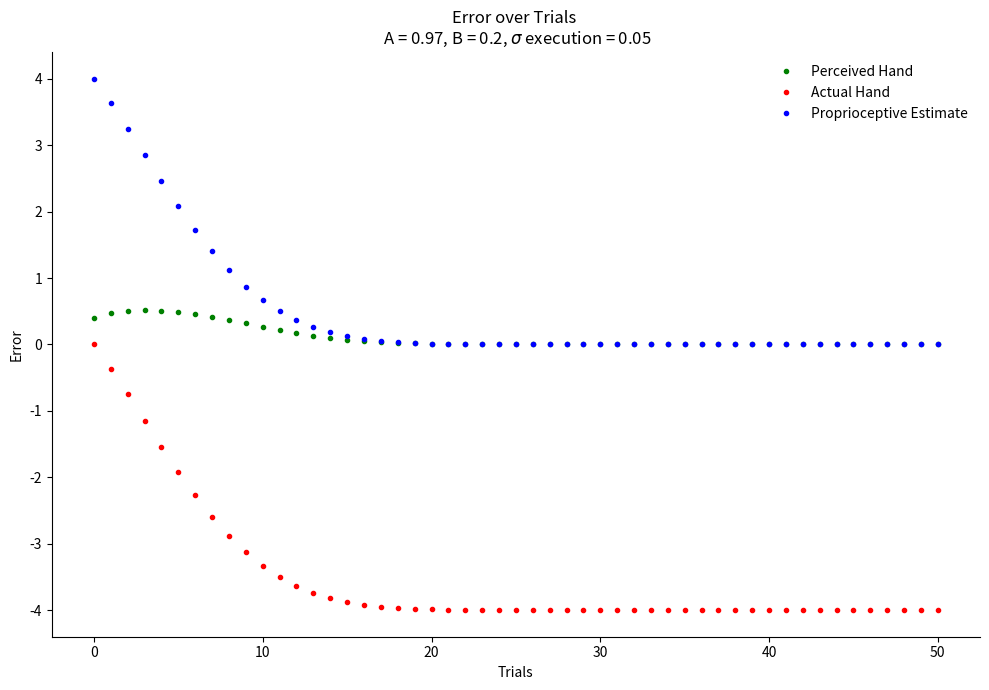

Recreate this plot in Python.
import numpy as np
import matplotlib.pyplot as plt
import numpy as np

def cue_combination(mu, prec):
    posterior_mu = ((mu[0] * prec[0]) + (mu[1] * prec[1])) / (prec[0] + prec[1])
    sigma = np.sqrt(1/(prec[0] + prec[1]))

    return posterior_mu, sigma

def gaussian_pdf(y, mu, sigma):
    const = 1 / (np.sqrt(2 * np.pi * (sigma**2)))
    exp = np.exp(-(((y - mu) ** 2) / (2 * (sigma**2))))
    return const * exp

def calc_error(mu1, sigma1, mu2, sigma2):
    j1 = 1 / (sigma1**2)  # Precision for the visuial estimate
    j2 = 1 / (sigma2**2)  # Precision for the proprioceptive estimate

    mu3, sigma3 = cue_combination([mu1, mu2], [j1, j2])

    return mu3

def state_space(hand_a, hand_p, target, A, B):
    return A*hand_a + B*(target - hand_p)

def plot_gaussians(mu1, sigma1, mu2, sigma2, mu3, sigma3, hand):
    # Generate x values
    x = np.linspace(-5, 10, 1000)
    # Compute the PDF (Probability Density Function) of the Gaussians
    pdf1 = gaussian_pdf(x, mu1, sigma1)
    pdf2 = gaussian_pdf(x, mu2, sigma2)
    pdf3 = gaussian_pdf(x, mu3, sigma3)

    # Plotting
    plt.figure(figsize=(10, 6))
    plt.plot(x, pdf1, label='Visual Estimate')
    plt.plot(x, pdf2, label='Proprioceptive Estimate')
    plt.plot(x, pdf3, label='Perceived Hand')
    plt.fill_between(x, pdf1, alpha=0.2)
    plt.fill_between(x, pdf2, alpha=0.2)
    plt.fill_between(x, pdf3, alpha=0.2, linestyle='--')
    plt.axvline(mu1, color='blue', linestyle='-', label='Target Position')
    plt.axvline(hand, color='orange', linestyle='--', label='Actual Hand')
    plt.axvline(mu3, color='green', linestyle='--', label='Perceived Hand')
    plt.ylim(0, 1)
    ax = plt.gca()  # Get current axes
    ax.spines['top'].set_visible(False)
    ax.spines['right'].set_visible(False)
    plt.title('Combination of proprioceptive and visual estimates of hand position')
    plt.xlabel('Elbow Angle')
    plt.ylabel('Probability Density')
    plt.legend(frameon=False)
    plt.savefig('cue-combination_trial2.svg')
    plt.show()


# Define the parameters for the two Gaussians
mu1, sigma1 = 0, 0.5  # Mean and standard deviation for the visual estimate
mu2, sigma2 = 4, 1.5  # Mean and standard deviation for the proprioceptive estimate


# Just learning rate -----------------------------------------------------
'''
Visual variance increases over time, so adaptation is ain interplay between this decrease and changes in movement to minmize perceived errror
'''
bias = mu2 - mu1
hand_actual = [mu2 - bias]

mu3, sigma3 = cue_combination([mu1, mu2], [1/sigma1**2, 1/sigma2**2])
# plot_gaussians(mu1, sigma1, mu2, sigma2, mu3, sigma3, hand_actual[0])
perceived_hand = [mu3]
v_sigmas = [sigma1]
mus = [mu2]

trials = 50
A = 0.97
B = 0.2

for i in range(trials):
    sigma1 += 0.05
    v_sigmas.append(sigma1)
    mu3, sigma3 = cue_combination([mu1, mus[-1]], [1/sigma1**2, 1/sigma2**2])
    perceived_hand.append(mu3)
    error =  A*perceived_hand[-1]  + B*(0 - perceived_hand[-1])
    mu2 -= error
    mus.append(mu2)
    hand_actual.append(mu2 - bias)



plt.figure(figsize=(10,7))
# plt.subplot(2,1,1)
plt.plot(perceived_hand, marker='.', linestyle='none', color='green', label='Perceived Hand')
plt.plot(hand_actual, marker='.', linestyle='none', color='red', label='Actual Hand')
plt.plot(mus, marker='.', linestyle='none', color='blue', label='Proprioceptive Estimate')
plt.xlabel('Trials')
plt.ylabel('Error')
plt.title(f'Error over Trials \n A = {A}, B = {B}, $\sigma$ execution = {0.05}')
plt.legend(frameon=False)
ax = plt.gca()  # Get current axes
ax.spines['top'].set_visible(False)
ax.spines['right'].set_visible(False)
# plt.subplot(2,1,2)
# plt.plot(v_sigmas, marker='.', linestyle='none', color='blue', label='Visual Sigma')
# plt.xlabel('Trials')
# plt.ylabel('$\sigma$')
plt.legend(frameon=False)
ax = plt.gca()  # Get current axes
ax.spines['top'].set_visible(False)
ax.spines['right'].set_visible(False)
plt.tight_layout()
plt.savefig('model1.svg')
plt.show()





# Simple state space model -----------------------------------------------
'''
State space model
Visual variance goes to 100 - so perceived hand is always at proprioceptive estimate
'''
# perceived_hand = [mu2]
# hand_actual = [mu2 - bias]
# trials = 50
# A = 0.97
# B = 0.2

# for i in range(trials):
#     hand = state_space(perceived_hand[-1], perceived_hand[-1], 0, A, B)
#     perceived_hand.append(hand)
#     hand_actual.append(perceived_hand[-1] - bias)

# print(perceived_hand)
# plt.figure(figsize=(10,7))
# plt.plot(perceived_hand, marker='.', linestyle='none', color='green', label='Perceived Hand')
# plt.plot(hand_actual, marker='.', linestyle='none', color='red', label='Actual Hand')
# plt.xlabel('Trials')
# plt.ylabel('Error')
# plt.title(f'Error over Trials \n A = {A}, B = {B}')
# plt.legend(frameon=False)
# ax = plt.gca()  # Get current axes
# ax.spines['top'].set_visible(False)
# ax.spines['right'].set_visible(False)
# plt.savefig('state_space_sim.svg')
# plt.show()

